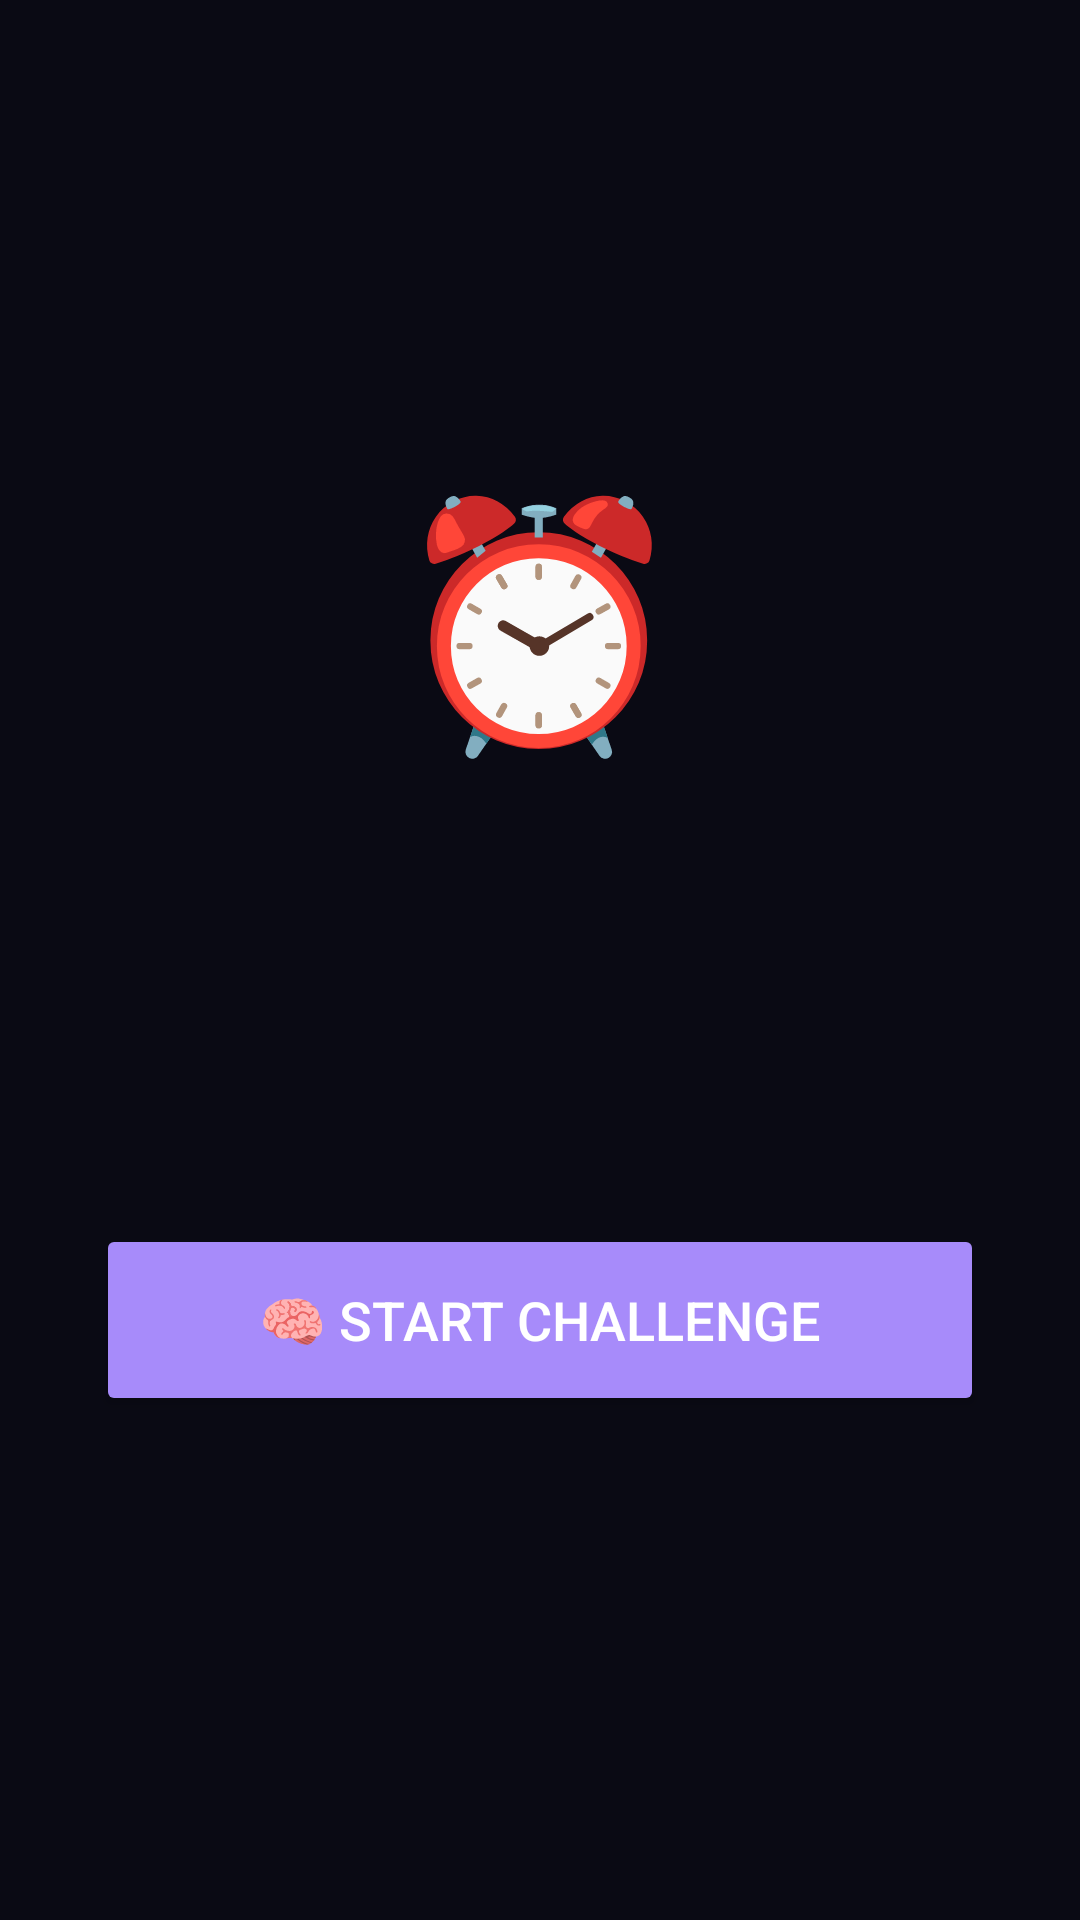

Write the Android layout XML for this screen, with the resource values it uses.
<!-- AndroidManifest.xml: application theme Theme.MindfulWake -->
<!-- res/layout/phase_ringing.xml -->
<?xml version="1.0" encoding="utf-8"?>
<LinearLayout xmlns:android="http://schemas.android.com/apk/res/android"
    android:layout_width="match_parent"
    android:layout_height="match_parent"
    android:orientation="vertical"
    android:gravity="center"
    android:padding="32dp"
    android:background="@color/bg_dark">

    <TextView android:text="⏰" android:textSize="80sp"
        android:gravity="center"
        android:layout_width="wrap_content" android:layout_height="wrap_content"/>

    <TextView android:id="@+id/ring_time"
        android:textSize="56sp" android:textColor="@color/accent_purple" android:textStyle="bold"
        android:gravity="center"
        android:layout_width="wrap_content" android:layout_height="wrap_content"/>

    <TextView android:id="@+id/ring_label"
        android:textSize="20sp" android:textColor="@color/text_primary"
        android:gravity="center" android:layout_marginTop="8dp" android:layout_marginBottom="40dp"
        android:layout_width="wrap_content" android:layout_height="wrap_content"/>

    <Button android:id="@+id/start_quiz_btn"
        android:text="🧠 Start Challenge"
        android:textSize="18sp"
        android:backgroundTint="@color/accent_purple"
        android:textColor="@color/white"
        android:layout_width="match_parent"
        android:layout_height="64dp"
        android:layout_marginBottom="16dp"/>

    <Button android:id="@+id/snooze_btn"
        android:text="💤 Snooze (5 min)"
        android:backgroundTint="@color/accent_amber"
        android:textColor="@color/bg_dark"
        android:visibility="gone"
        android:layout_width="match_parent"
        android:layout_height="56dp"/>

</LinearLayout>
<!-- resources referenced by this layout -->
<resources>
  <color name="accent_amber">#FBB03B</color>
  <color name="accent_purple">#A78BFA</color>
  <color name="bg_dark">#0A0A14</color>
  <color name="text_primary">#F0EFF5</color>
  <color name="white">#FFFFFF</color>
  <style name="Theme.MindfulWake" parent="Theme.MaterialComponents.DayNight.NoActionBar">
          <item name="colorPrimary">@color/accent_purple</item>
          <item name="colorPrimaryVariant">@color/bg_dark</item>
          <item name="colorOnPrimary">@color/white</item>
          <item name="colorSurface">@color/bg_card</item>
          <item name="android:windowBackground">@color/bg_dark</item>
          <item name="android:textColor">@color/text_primary</item>
          <item name="android:statusBarColor">@color/bg_dark</item>
      </style>
  <color name="bg_card">#12121E</color>
</resources>
